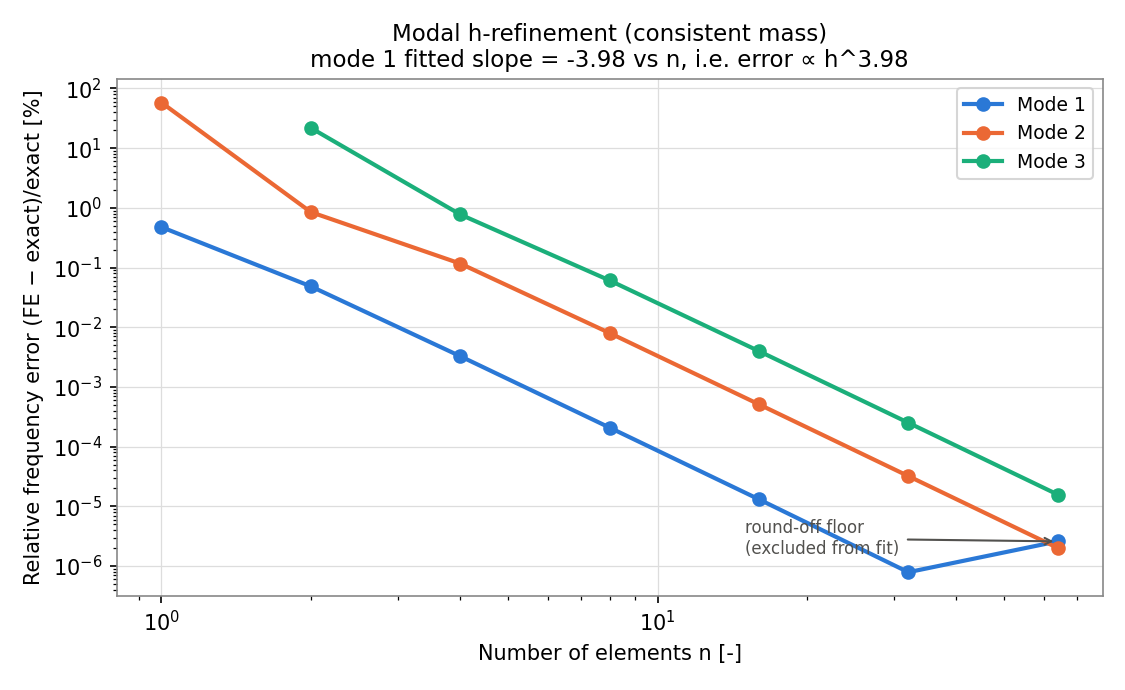

The table this chart was drawn from, first rows:
n_elements, element_size_mm, f1_fe_hz, f1_error_pct, f2_fe_hz, f2_error_pct, f3_fe_hz, f3_error_pct
1, 500, 32.77, 4.754324e-01, 322.9, 5.796549e+01, n/a, n/a
2, 250, 32.63, 4.834374e-02, 206.1, 8.485919e-01, 697.2, 2.181601e+01
4, 125, 32.62, 3.270807e-03, 204.6, 1.165207e-01, 576.7, 7.742296e-01
8, 62.5, 32.62, 2.083011e-04, 204.4, 7.995890e-03, 572.7, 6.082410e-02
16, 31.25, 32.62, 1.308742e-05, 204.4, 5.107862e-04, 572.3, 3.975378e-03
32, 15.62, 32.62, 7.874753e-07, 204.4, 3.209238e-05, 572.3, 2.511848e-04
64, 7.812, 32.62, 2.586008e-06, 204.4, 2.009615e-06, 572.3, 1.574195e-05
